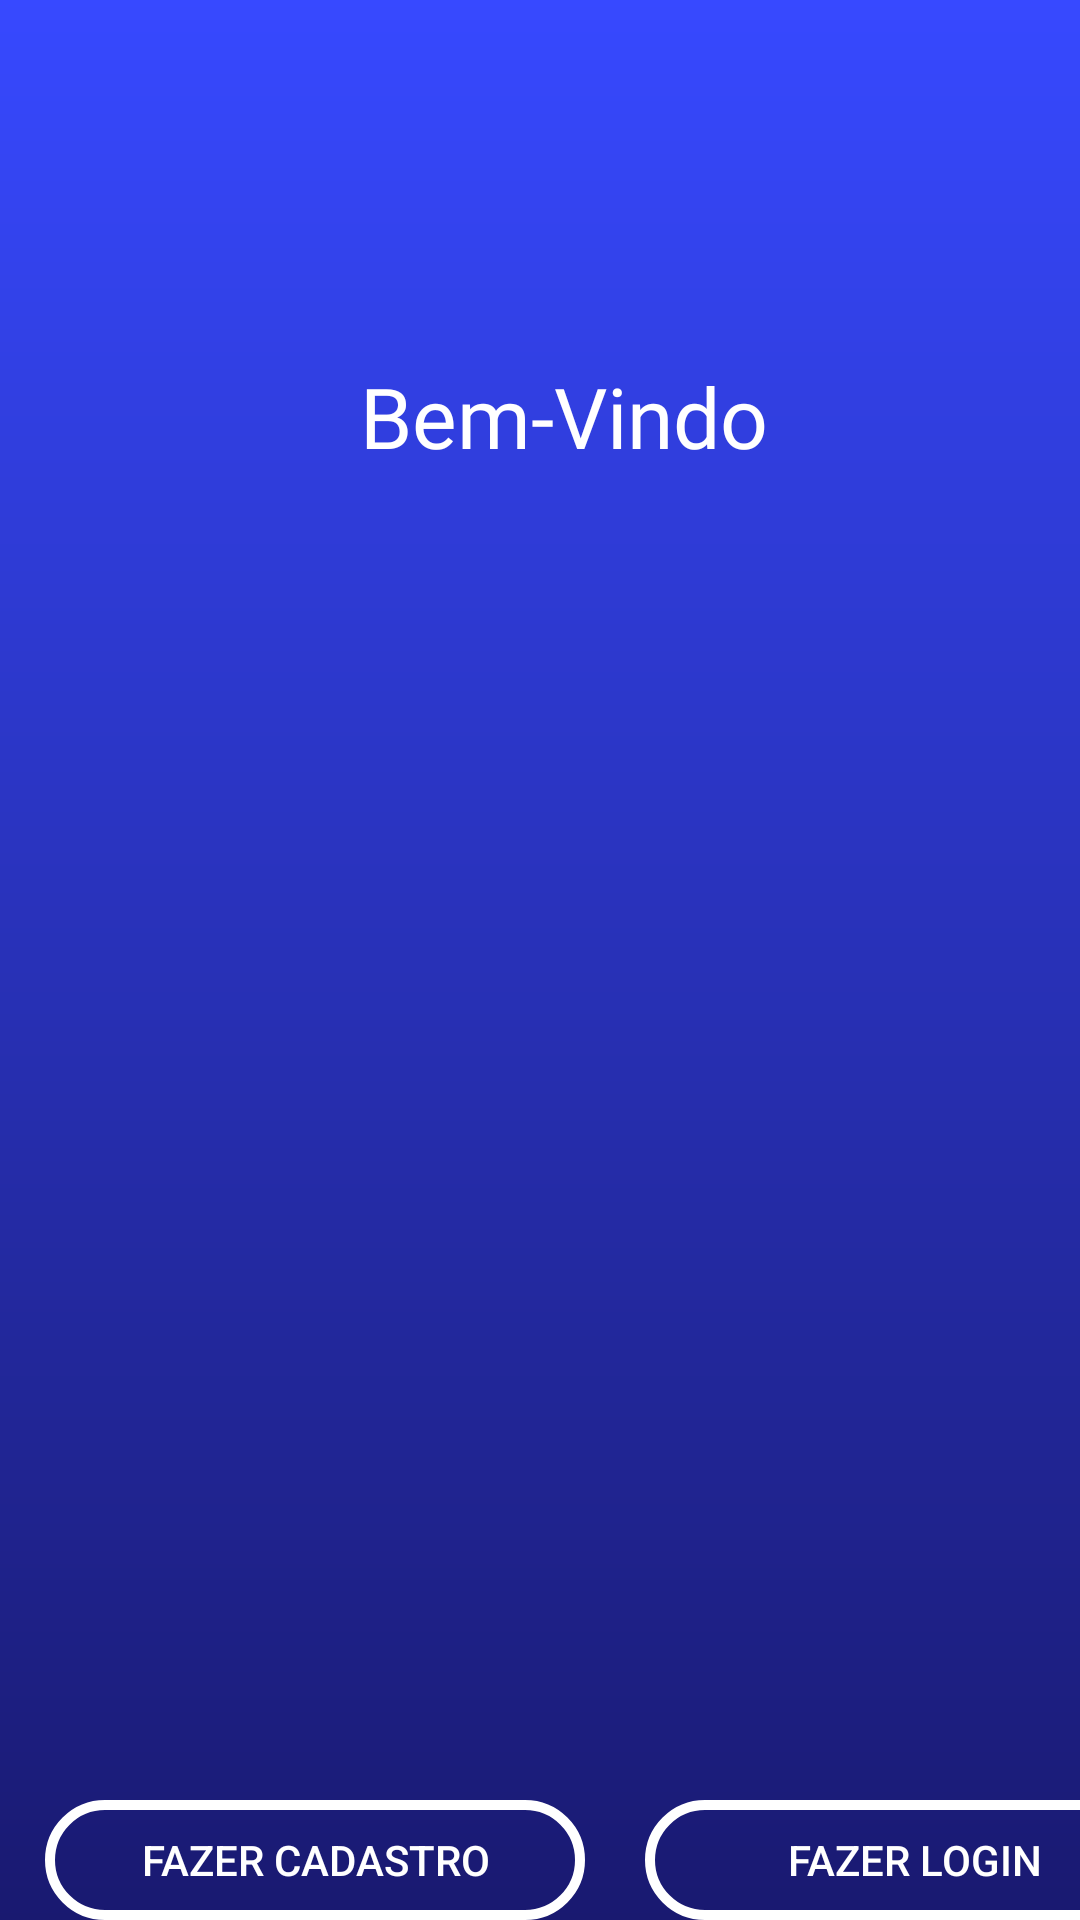

Reconstruct the res/layout file that produces this screen, plus the resources it refers to.
<!-- AndroidManifest.xml: activity theme LoginTheme -->
<!-- res/layout/activity_main.xml -->
<?xml version="1.0" encoding="utf-8"?>
<androidx.constraintlayout.widget.ConstraintLayout xmlns:android="http://schemas.android.com/apk/res/android"
    xmlns:app="http://schemas.android.com/apk/res-auto"
    xmlns:tools="http://schemas.android.com/tools"
    android:layout_width="match_parent"
    android:layout_height="match_parent"
    tools:context=".MainActivity">

    <FrameLayout
        android:id="@+id/frameLayout"
        android:layout_width="0dp"
        android:layout_height="0dp"
        android:background="@drawable/fundo_degrade"
        app:layout_constraintBottom_toBottomOf="parent"
        app:layout_constraintEnd_toEndOf="parent"
        app:layout_constraintStart_toStartOf="parent"
        app:layout_constraintTop_toTopOf="parent">

        <ImageView
            android:id="@+id/logo1"
            android:layout_width="160dp"
            android:layout_height="152dp"
            android:layout_marginLeft="30dp"
            android:layout_marginTop="50dp"
            app:srcCompat="@drawable/logo1" />

        <ImageView
            android:id="@+id/logo2"
            android:layout_width="160dp"
            android:layout_height="152dp"
            android:layout_marginLeft="30dp"
            android:layout_marginTop="320dp"
            app:srcCompat="@drawable/logo2" />

        <ImageView
            android:id="@+id/logo3"
            android:layout_width="160dp"
            android:layout_height="152dp"
            android:layout_marginLeft="30dp"
            android:layout_marginTop="570dp"
            app:srcCompat="@drawable/logo3" />

        <ImageView
            android:id="@+id/logo4"
            android:layout_width="160dp"
            android:layout_height="152dp"
            android:layout_marginLeft="220dp"
            android:layout_marginTop="50dp"
            app:srcCompat="@drawable/logo4" />

        <ImageView
            android:id="@+id/logo5"
            android:layout_width="160dp"
            android:layout_height="152dp"
            android:layout_marginLeft="220dp"
            android:layout_marginTop="320dp"
            app:srcCompat="@drawable/logo5" />

        <ImageView
            android:id="@+id/logo6"
            android:layout_width="160dp"
            android:layout_height="152dp"
            android:layout_marginLeft="220dp"
            android:layout_marginTop="570dp"
            app:srcCompat="@drawable/logo6" />

        <TextView
            android:id="@+id/txtBemVindo"
            android:layout_width="wrap_content"
            android:layout_height="wrap_content"
            android:layout_marginLeft="120dp"
            android:layout_marginTop="120dp"
            android:fontFamily="@font/alfa_slab_one"
            android:text="Bem-Vindo"
            android:textColor="#FFFFFF"
            android:textSize="28sp" />

        <Button
            android:id="@+id/btnCadastro"
            android:layout_width="180dp"
            android:layout_height="wrap_content"
            android:layout_marginLeft="15dp"
            android:layout_marginTop="600dp"
            android:onClick="Cadastro"
            android:background="@drawable/background_botao"
            android:text="Fazer Cadastro"
            android:textColor="@drawable/txt_botao" />

        <Button
            android:id="@+id/btnLogin"
            android:layout_width="180dp"
            android:layout_height="wrap_content"
            android:layout_marginLeft="215dp"
            android:layout_marginTop="600dp"
            android:background="@drawable/background_botao"
            android:text="Fazer Login"
            android:onClick="Login"
            android:textColor="@drawable/txt_botao" />

    </FrameLayout>
</androidx.constraintlayout.widget.ConstraintLayout>
<!-- resources referenced by this layout -->
<resources>
  <!-- drawable background_botao (drawable) -->
  <?xml version="1.0" encoding="utf-8"?>
  <shape xmlns:android="http://schemas.android.com/apk/res/android" android:shape="rectangle">
  
      <corners android:radius="30dp"/>
      <stroke android:width="10px"
          android:color="@android:color/white"/>
  
  </shape>
  <!-- drawable fundo_degrade (drawable) -->
  <?xml version="1.0" encoding="utf-8"?>
  <shape xmlns:android="http://schemas.android.com/apk/res/android">
  
      <gradient
          android:angle="90"
          android:startColor="#191970"
          android:endColor="#3749FF" />
  </shape>
  <!-- drawable logo2 (drawable-v24) -->
  <vector android:alpha="0.21" android:height="100dp"
      android:viewportHeight="581.176" android:viewportWidth="581.176"
      android:width="100dp" xmlns:android="http://schemas.android.com/apk/res/android">
      <path android:fillColor="#FF000000" android:pathData="M581.176,290.588C581.176,130.087 451.09,0 290.588,0S0,130.087 0,290.588s130.087,290.588 290.588,290.588c67.901,0 130.208,-23.465 179.68,-62.476L254.265,302.696h326.306C580.716,298.652 581.176,294.681 581.176,290.588zM447.99,217.941c-26.758,0 -48.431,-21.697 -48.431,-48.431s21.673,-48.431 48.431,-48.431c26.758,0 48.431,21.697 48.431,48.431S474.749,217.941 447.99,217.941z"/>
  </vector>
  <!-- drawable logo4 (drawable-v24) -->
  <vector android:alpha="0.21" android:height="100dp"
      android:viewportHeight="24" android:viewportWidth="24"
      android:width="100dp" xmlns:android="http://schemas.android.com/apk/res/android">
      <path android:fillColor="#FF000000" android:pathData="M12,1a9.011,9.011 0,0 0,-9 9L3,22a1,1 0,0 0,1.8 0.6L6.829,19.9l1.276,2.552a1,1 0,0 0,1.7 0.153L12,19.667 14.2,22.6a1,1 0,0 0,1.7 -0.153L17.171,19.9 19.2,22.6a1,1 0,0 0,0.8 0.4,1.019 1.019,0 0,0 0.316,-0.051A1,1 0,0 0,21 22L21,10A9.011,9.011 0,0 0,12 1ZM19,19 L17.8,17.4a1,1 0,0 0,-1.7 0.153l-1.276,2.552L12.8,17.4a1,1 0,0 0,-1.6 0L9.171,20.105 7.9,17.553A1,1 0,0 0,6.2 17.4L5,19L5,10a7,7 0,0 1,14 0Z"/>
      <path android:fillColor="#FF000000" android:pathData="M9,9a1,1 0,0 0,-1 1v2a1,1 0,0 0,2 0V10A1,1 0,0 0,9 9Z"/>
      <path android:fillColor="#FF000000" android:pathData="M15,9a1,1 0,0 0,-1 1v2a1,1 0,0 0,2 0V10A1,1 0,0 0,15 9Z"/>
  </vector>
  <!-- drawable logo5 (drawable-v24) -->
  <vector android:alpha="0.21" android:height="100dp"
      android:viewportHeight="24" android:viewportWidth="24"
      android:width="100dp" xmlns:android="http://schemas.android.com/apk/res/android">
      <path android:fillColor="#FF000000" android:pathData="M15.5,6L13,6L13,4a1,1 0,0 0,-2 0L11,6L8.5,6a7.5,7.5 0,0 0,0 15h7a7.5,7.5 0,0 0,0 -15ZM15.5,19h-7a5.5,5.5 0,0 1,0 -11h7a5.5,5.5 0,0 1,0 11Z"/>
      <path android:fillColor="#FF000000" android:pathData="M10,12.5H9v-1a1,1 0,0 0,-2 0v1H6a1,1 0,0 0,0 2H7v1a1,1 0,0 0,2 0v-1h1a1,1 0,0 0,0 -2Z"/>
      <path android:fillColor="#FF000000" android:pathData="M18,12m-1,0a1,1 0,1 1,2 0a1,1 0,1 1,-2 0"/>
      <path android:fillColor="#FF000000" android:pathData="M16,15m-1,0a1,1 0,1 1,2 0a1,1 0,1 1,-2 0"/>
  </vector>
  <!-- drawable txt_botao (drawable) -->
  <?xml version="1.0" encoding="utf-8"?>
  <selector xmlns:android="http://schemas.android.com/apk/res/android">
  
      <item android:color="#FFFFFF" android:state_pressed="false"/>
      <item android:color="#191970" android:state_pressed="true" />
  
  </selector>
  <style name="LoginTheme" parent="Theme.AppCompat.Light.NoActionBar">
          
          <item name="colorPrimary">@color/colorPrimary</item>
          <item name="colorPrimaryDark">@color/EscolhoVoce</item>
          <item name="colorAccent">@color/colorAccent</item>
      </style>
  <color name="colorPrimary">#FFFFFF</color>
  <color name="EscolhoVoce">#3749FF</color>
  <color name="colorAccent">#03DAC5</color>
</resources>
